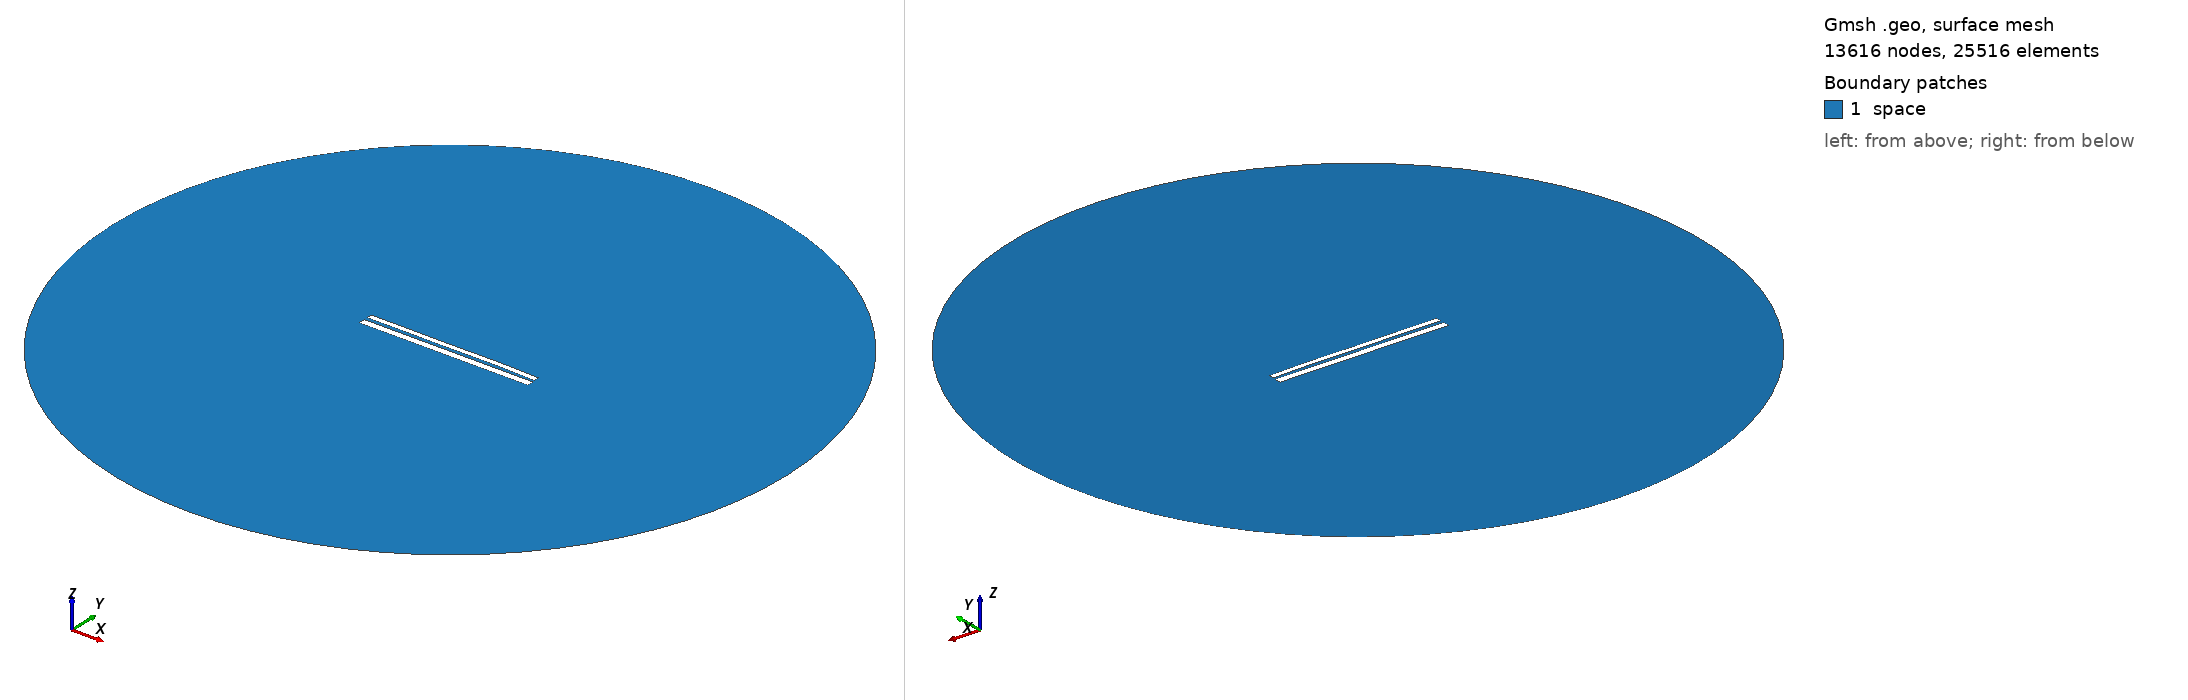

Gmsh geometry script, surface-meshed: 13616 nodes, 25516 surface elements. Boundary patches (legend numbers): 1 space. Left view from above one corner, right view from below the opposite corner. Legend entries are the model's physical surfaces. The drawing asked Gmsh for element sizes between 1% and 20% of the model's largest extent; the script's own settings can give other sizes.

=== 10084.geo (drawn) ===
//---------------------------------------
// Geometry kernel
//---------------------------------------

SetFactory("OpenCASCADE");



//---------------------------------------
// Parameters of the geometry
//---------------------------------------

// Overetch of the upper plate
overetch = 0.375;

// Distance between the plates
distance = 1.75;

// Discretization over the x axis (for the deformation)
nx = 50; 

// Length of the plate
L = 100 - overetch; 

// Number of modes
n = 4; 

// 1st mode coefficient
coeff(1) = -0.15;
beta(1) = 0.596864 * 3.1415926535 / L;

// 2nd mode coefficient
coeff(2) = 0.07499999999999998;
beta(2) = 1.49418 * 3.1415926535 / L;

// 3rd mode coefficient
coeff(3) = -0.075;
beta(3) = 2.50025 * 3.1415926535 / L;

// 4th mode coefficient
coeff(4) = 0.07499999999999998;
beta(4) = 3.49999 * 3.1415926535 / L;



//---------------------------------------
// Upper plate (deformed rectangle)
//---------------------------------------

// Coordiantes of the upper plate
xmin = -50;
xmax = 50 - overetch;

// Height of the upper plate
yheight = 4 - 2 * overetch;

// Indexes of the points
UpperID[] = {};
LowerID[] = {};
LeftID[] = {};
RightID[] = {};

// Point index
p = 1;

// Horizontal edges
For i In {1:nx}
    x = xmin + (i-1)*(xmax - xmin)/(nx-1);

    y_bottom = distance / 2 + overetch;
    For j In {1:n}
        C = (Cosh(beta(j)*L) + Cos(beta(j)*L)) / (Sinh(beta(j)*L) + Sin(beta(j)*L));
        y_bottom  = y_bottom + coeff(j) * (Cosh(beta(j)*(x+50)) - Cos(beta(j)*(x+50)) - C * (Sinh(beta(j)*(x+50)) - Sin(beta(j)*(x+50))));
    EndFor

    y_top = y_bottom + yheight;

    Point(p) = {x, y_top, 0, 1.0};
    UpperID[i] = p;
    p = p + 1;

    Point(p) = {x, y_bottom, 0, 1.0};
    LowerID[i] = p;
    p = p + 1;
EndFor

// Create point lists
UpperPts[] = {}; LowerPts[] = {};
For i In {1:nx}
  UpperPts[] += {UpperID[i]};
  LowerPts[] += {LowerID[i]};
EndFor

// Build splines
Spline(1) = {UpperPts[]};
Spline(2) = {LowerPts[]};
Line(3) = {LowerPts[nx-1], UpperPts[nx-1]};
Line(4) = {LowerPts[0], UpperPts[0]};

// Build the plane surface
Curve Loop(1) = {2, 3, -1, -4};
Plane Surface(1) = {1};



//---------------------------------------
// Lower plate (rectangle)
//---------------------------------------

// Vertices
Point(1001) = {-50, -1, 0, 1.0};
Point(1002) = { 50, -1, 0, 1.0};
Point(1003) = { 50,  -5, 0, 1.0};
Point(1004) = {-50,  -5, 0, 1.0};

// Edges
Line(5) = {1001, 1002};
Line(6) = {1002, 1003};
Line(7) = {1003, 1004};
Line(8) = {1004, 1001};

// Plane surface
Line Loop(2) = {5, 6, 7, 8};
Plane Surface(2) = {2}; 



//---------------------------------------
// Outer (fictious) boundary
//---------------------------------------

// Points
Point(1005) = {0, 0, 0};       // Center
Point(1006) = {200, 0, 0};     // Start point
Point(1007) = {0, 200, 0};     // 90 degrees
Point(1008) = {-200, 0, 0};    // 180 degrees
Point(1009) = {0, -200, 0};    // 270 degrees

// Circle arcs (each needs start, center, end)
Circle(9) = {1006, 1005, 1007};
Circle(10) = {1007, 1005, 1008};
Circle(11) = {1008, 1005, 1009};
Circle(12) = {1009, 1005, 1006};

// Plane surface for the entire domain
Curve Loop(3) = {9, 10, 11, 12};
Surface(3) = {3};

// Subtract the plates from the whole domain to obtain the actual domain where we want to solve the equations
BooleanDifference{ Surface{3}; Delete; }{ Surface{1}; Surface{2}; Delete; }




//---------------------------------------
// Transfinite Lines/Curves
//---------------------------------------

// Set the number of points on the boundaries
r = 7;

// Plates
Transfinite Curve {1, 2} = 50*r Using Progression 1;
Transfinite Curve {3, 4} = 2*r Using Progression 1;
Transfinite Line {5, 7} = 50*r Using Progression 1;
Transfinite Line {6, 8} = 2*r Using Progression 1;

// Outer boundary
Transfinite Line {9, 10, 11, 12} = 20 Using Progression 1;



//---------------------------------------
// Physical groups
//---------------------------------------                

// Physical curves (boundaries)
Physical Line("force_segment", 10) = {2};
Physical Line("upper_plate", 11) = {1, 3, 4};
Physical Line("lower_plate", 12) = {5, 6, 7, 8};
Physical Line("boundary", 20) = {9, 10, 11, 12};

// Physical Surfaces
Physical Surface("space", 30) = {3};



//---------------------------------------
// 6. Generate the Mesh
//---------------------------------------

// 2D mesh generation
Mesh 2;
